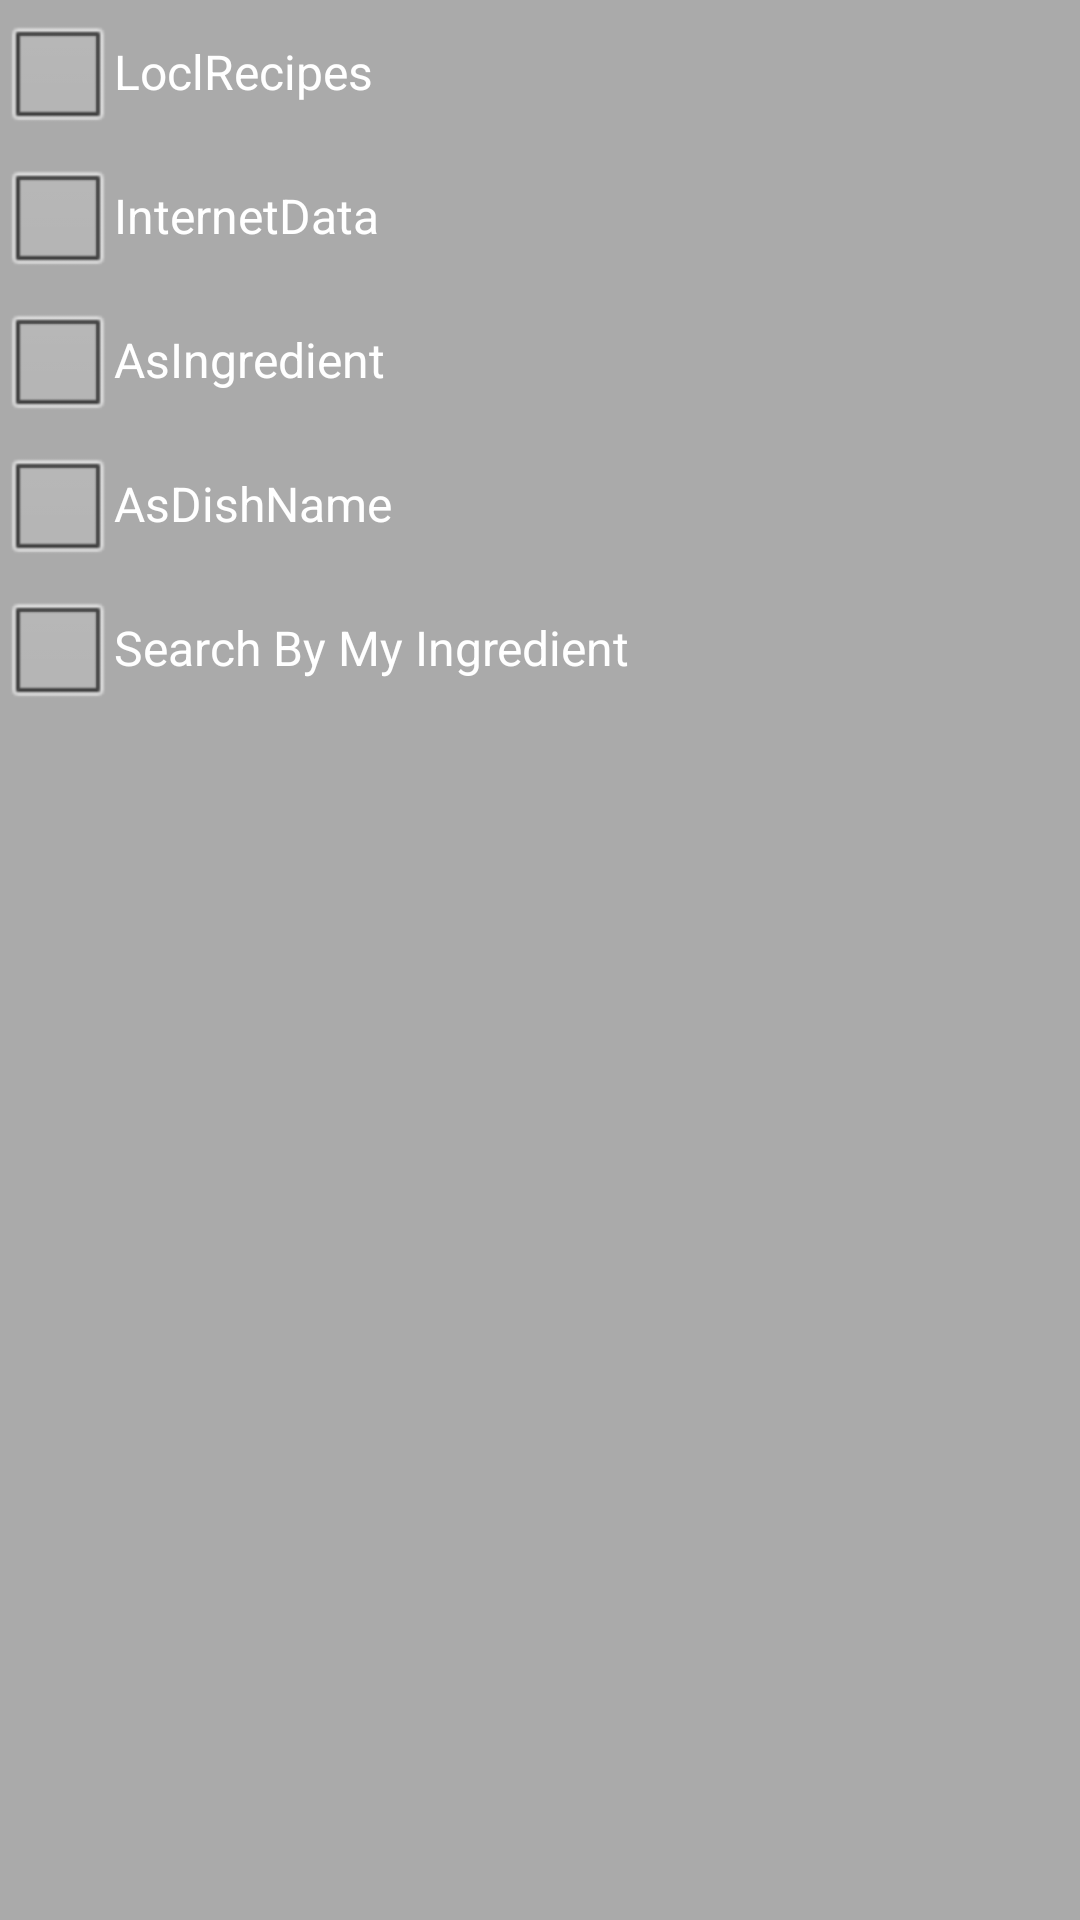

Android layout source for this screen:
<!-- AndroidManifest.xml: application theme Dialog -->
<!-- res/layout/popwindow.xml -->
<?xml version="1.0" encoding="utf-8"?>
<LinearLayout xmlns:android="http://schemas.android.com/apk/res/android"
    android:layout_width="fill_parent"
    android:layout_height="fill_parent"
    android:background="@android:color/darker_gray"
    android:orientation="vertical" >

    <CheckBox
        android:id="@+id/pop_local"
        android:layout_width="wrap_content"
        android:layout_height="wrap_content"
        android:text="LoclRecipes" />

    <CheckBox
        android:id="@+id/pop_internet"
        android:layout_width="wrap_content"
        android:layout_height="wrap_content"
        android:text="InternetData" />

    <CheckBox
        android:id="@+id/pop_ingredient"
        android:layout_width="wrap_content"
        android:layout_height="wrap_content"
        android:text="AsIngredient" />

    <CheckBox
        android:id="@+id/pop_dish"
        android:layout_width="wrap_content"
        android:layout_height="wrap_content"
        android:text="AsDishName" />

    <CheckBox
        android:id="@+id/pop_onhand"
        android:layout_width="match_parent"
        android:layout_height="wrap_content"
        android:text="Search By My Ingredient" />

</LinearLayout>
<!-- resources referenced by this layout -->
<resources>
  <style name="Dialog" parent="android:Theme" />
</resources>
